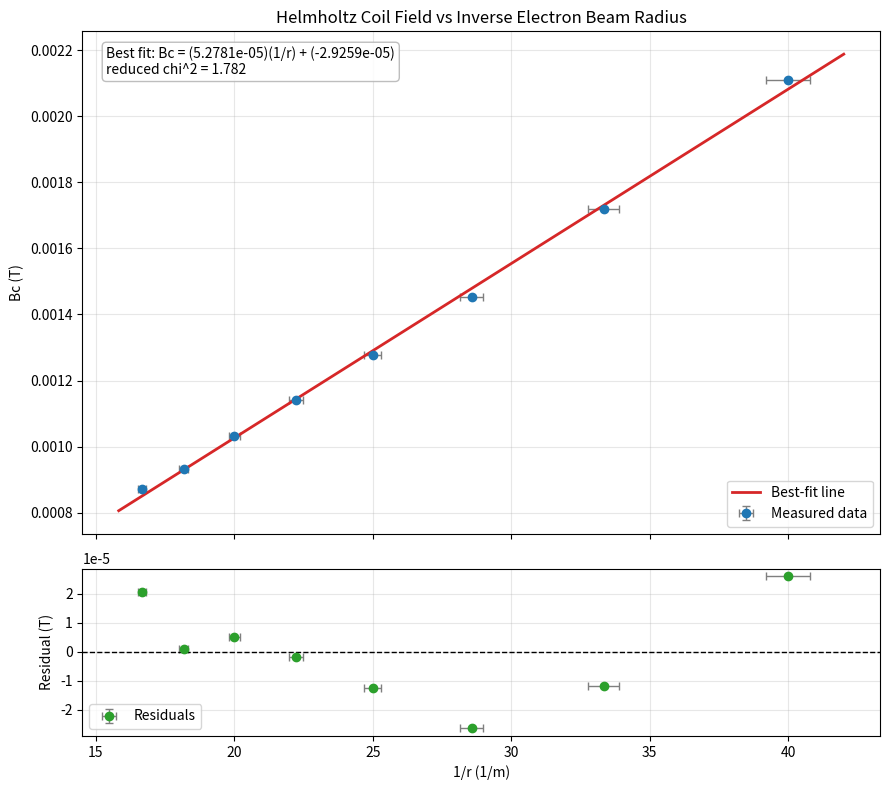
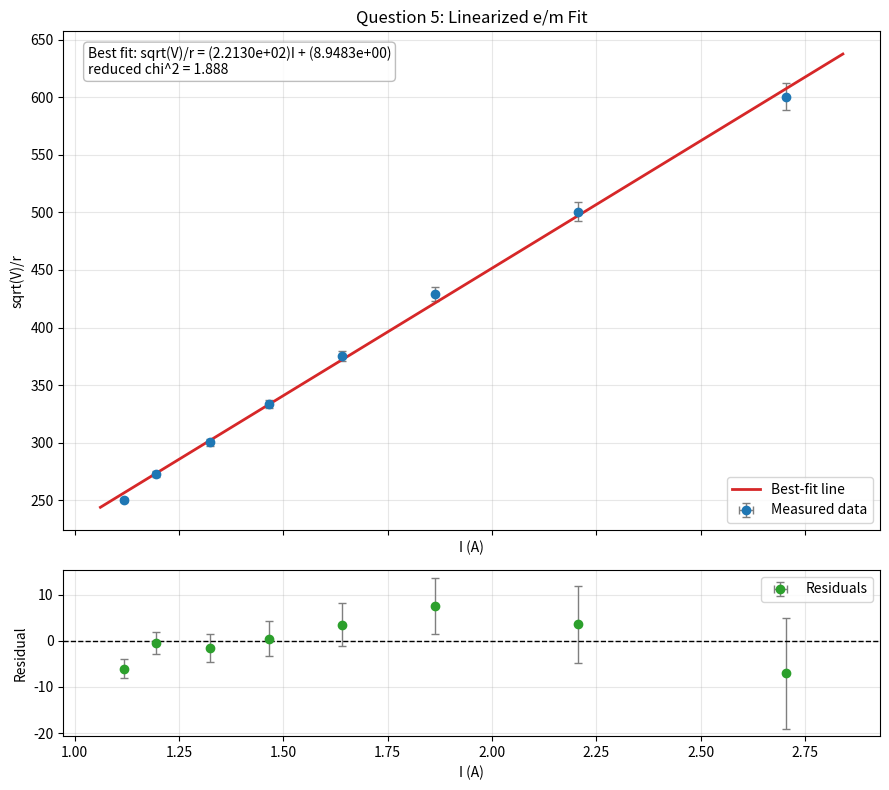

The matplotlib source for these figures, in order:
import numpy as np
import matplotlib.pyplot as plt


# Formula summary used in this script:
# 1. Linear fit for y = m x + b using manual least-squares formulas:
#    m = (N * sum(x_i y_i) - sum(x_i) sum(y_i)) / Delta
#    b = y_bar - m x_bar
#    s_yx^2 = sum((y_i - (m x_i + b))^2) / (N - 2)
#    s_m = sqrt(N * s_yx^2 / Delta)
#    s_b = sqrt(s_yx^2 * sum(x_i^2) / Delta)
#    where Delta = N * sum(x_i^2) - (sum(x_i))^2
# 2. Uncertainty propagation for a derived quantity z = f(x, y, ...):
#    (dz)^2 = (df/dx * dx)^2 + (df/dy * dy)^2 + ...
# 3. For x = 1 / r:
#    dx = |d(1/r)/dr| dr = (1 / r^2) dr
# 4. For Bc(I) = K * I, where K = (4/5)^(3/2) * mu0 * n / R:
#    dBc = |dBc/dI| dI = K dI
# 5. For alpha_theory(V) = sqrt((2 m_e / e) * V) = sqrt(C V):
#    dalpha = |d(alpha)/dV| dV = (C / (2 sqrt(C V))) dV = alpha/(2V) dV
# 6. For chi-square using uncertainties in both x and y for a linear model y = m x + b:
#    sigma_eff^2 = (dy)^2 + (m dx)^2
#    chi^2 = sum(((y_i - y_fit,i) / sigma_eff,i)^2)
#    reduced chi^2 = chi^2 / (N - 2)


MU0 = 4 * np.pi * 1e-7
N_TURNS = 130
COIL_RADIUS_M = 0.15
ACCELERATING_VOLTAGE_V = 225.4

CURRENT_A = np.array([1.1176, 1.1953, 1.3234, 1.4650, 1.6398, 1.8637, 2.2050, 2.7050], dtype=float)
RADIUS_MM = np.array([60, 55, 50, 45, 40, 35, 30, 25], dtype=float)

CURRENT_UNCERTAINTY_A = 0.0001
RADIUS_UNCERTAINTY_MM = 0.5
VOLTAGE_UNCERTAINTY_V = 0.1

ELEMENTARY_CHARGE_C = 1.602176634e-19
ELECTRON_MASS_KG = 9.1093837015e-31
REPORT_OUTPUT_PATH = "analysis_results.txt"
QUESTION3_PLOT_PATH = "be_field_fit.png"
QUESTION5_PLOT_PATH = "em_fit.png"
E_OVER_M_ACCEPTED = 1.758820e11


def format_value_uncertainty(value, uncertainty, value_precision=6, uncertainty_precision=2, scale=1.0):
    scaled_value = value * scale
    scaled_uncertainty = uncertainty * scale
    return f"{scaled_value:.{value_precision}g} ± {scaled_uncertainty:.{uncertainty_precision}g}"


def append_report_line(report_lines, text=""):
    report_lines.append(text)


def convert_mm_to_m(length_mm, uncertainty_mm):
    length_m = np.asarray(length_mm, dtype=float) * 1e-3
    uncertainty_m = float(uncertainty_mm) * 1e-3
    return length_m, uncertainty_m


def inverse_radius_with_uncertainty(radius_m, radius_uncertainty_m):
    inverse_radius = 1.0 / radius_m
    inverse_radius_uncertainty = radius_uncertainty_m / (radius_m ** 2)
    return inverse_radius, inverse_radius_uncertainty


def helmholtz_field_with_uncertainty(current_a, current_uncertainty_a, mu0, n_turns, coil_radius_m):
    prefactor = ((4.0 / 5.0) ** 1.5) * mu0 * n_turns / coil_radius_m
    field_t = prefactor * np.asarray(current_a, dtype=float)
    field_uncertainty_t = prefactor * float(current_uncertainty_a)
    return field_t, field_uncertainty_t


def manual_linear_fit(x_values, y_values):
    x_values = np.asarray(x_values, dtype=float)
    y_values = np.asarray(y_values, dtype=float)

    num_points = len(x_values)
    sum_x = np.sum(x_values)
    sum_y = np.sum(y_values)
    sum_xy = np.sum(x_values * y_values)
    sum_x2 = np.sum(x_values ** 2)

    delta = num_points * sum_x2 - sum_x ** 2
    slope = (num_points * sum_xy - sum_x * sum_y) / delta
    x_mean = np.mean(x_values)
    y_mean = np.mean(y_values)
    intercept = y_mean - slope * x_mean

    fitted_y = slope * x_values + intercept
    residuals = y_values - fitted_y
    syx_squared = np.sum(residuals ** 2) / (num_points - 2)
    slope_uncertainty = np.sqrt(num_points * syx_squared / delta)
    intercept_uncertainty = np.sqrt(syx_squared * sum_x2 / delta)

    ss_res = np.sum(residuals ** 2)
    ss_tot = np.sum((y_values - y_mean) ** 2)
    r_squared = 1.0 - ss_res / ss_tot

    return {
        "slope": slope,
        "intercept": intercept,
        "slope_uncertainty": slope_uncertainty,
        "intercept_uncertainty": intercept_uncertainty,
        "r_squared": r_squared,
        "fitted_y": fitted_y,
        "residuals": residuals,
        "syx_squared": syx_squared,
        "delta": delta,
    }


def alpha_theory_with_uncertainty(voltage_v, voltage_uncertainty_v, electron_mass_kg, elementary_charge_c):
    coefficient = 2.0 * electron_mass_kg / elementary_charge_c
    alpha_theory = np.sqrt(coefficient * voltage_v)
    alpha_uncertainty = alpha_theory * voltage_uncertainty_v / (2.0 * voltage_v)
    return alpha_theory, alpha_uncertainty


def signed_percent_difference_with_uncertainty(measured_value, measured_uncertainty, reference_value, reference_uncertainty):
    percent_difference = 100.0 * (measured_value - reference_value) / reference_value
    partial_measured = 100.0 / reference_value
    partial_reference = -100.0 * measured_value / (reference_value ** 2)
    percent_uncertainty = np.sqrt(
        (partial_measured * measured_uncertainty) ** 2
        + (partial_reference * reference_uncertainty) ** 2
    )
    return percent_difference, percent_uncertainty


def chi_square_with_effective_uncertainty(y_values, fitted_y, y_uncertainty, slope, x_uncertainty, num_fit_parameters=2):
    residuals = np.asarray(y_values, dtype=float) - np.asarray(fitted_y, dtype=float)
    effective_uncertainty = np.sqrt(np.asarray(y_uncertainty, dtype=float) ** 2 + (slope * np.asarray(x_uncertainty, dtype=float)) ** 2)
    chi_square = np.sum((residuals / effective_uncertainty) ** 2)
    degrees_of_freedom = len(residuals) - num_fit_parameters
    reduced_chi_square = chi_square / degrees_of_freedom
    return chi_square, reduced_chi_square, effective_uncertainty


def helmholtz_k_constant(mu0, n_turns, coil_radius_m):
    return (1.0 / np.sqrt(2.0)) * ((4.0 / 5.0) ** 1.5) * mu0 * n_turns / coil_radius_m


def equation10_y_with_uncertainty(voltage_v, voltage_uncertainty_v, radius_m, radius_uncertainty_m):
    sqrt_voltage = np.sqrt(voltage_v)
    y_values = sqrt_voltage / radius_m
    partial_y_partial_v = 1.0 / (2.0 * radius_m * sqrt_voltage)
    partial_y_partial_r = -sqrt_voltage / (radius_m ** 2)
    y_uncertainty = np.sqrt(
        (partial_y_partial_v * voltage_uncertainty_v) ** 2
        + (partial_y_partial_r * radius_uncertainty_m) ** 2
    )
    return y_values, y_uncertainty


def print_data_table(currents_a, current_uncertainty_a, radii_m, radius_uncertainty_m,
                     inverse_radii, inverse_radii_uncertainty, fields_t, field_uncertainty_t,
                     report_lines=None):
    headers = (
        "Point",
        "I (A)",
        "r (m)",
        "1/r (1/m)",
        "Bc (T)",
    )
    table_lines = []
    table_lines.append("\nData Table")
    table_lines.append("-" * 104)
    table_lines.append(f"{headers[0]:>5}  {headers[1]:>20}  {headers[2]:>20}  {headers[3]:>24}  {headers[4]:>20}")
    table_lines.append("-" * 104)
    for index, (current_a, radius_m, inverse_radius, field_t) in enumerate(
        zip(currents_a, radii_m, inverse_radii, fields_t), start=1
    ):
        current_text = format_value_uncertainty(current_a, current_uncertainty_a, value_precision=7, uncertainty_precision=2)
        radius_text = format_value_uncertainty(radius_m, radius_uncertainty_m, value_precision=7, uncertainty_precision=2)
        inverse_text = format_value_uncertainty(
            inverse_radius,
            inverse_radii_uncertainty[index - 1],
            value_precision=7,
            uncertainty_precision=2,
        )
        field_text = format_value_uncertainty(
            field_t,
            field_uncertainty_t,
            value_precision=7,
            uncertainty_precision=2,
        )
        table_lines.append(f"{index:>5}  {current_text:>20}  {radius_text:>20}  {inverse_text:>24}  {field_text:>20}")
    table_lines.append("-" * 104)

    for line in table_lines:
        print(line)
        if report_lines is not None:
            append_report_line(report_lines, line)


def interpret_be_field(be_t, be_uncertainty_t):
    be_microtesla = be_t * 1e6
    be_uncertainty_microtesla = be_uncertainty_t * 1e6
    earth_field_reference_microtesla = 50.0

    if abs(be_microtesla) < 0.5 * earth_field_reference_microtesla:
        magnitude_statement = "smaller than a typical Earth magnetic field"
    elif abs(be_microtesla) > 1.5 * earth_field_reference_microtesla:
        magnitude_statement = "larger than a typical Earth magnetic field"
    else:
        magnitude_statement = "comparable in magnitude to a typical Earth magnetic field"

    relative_uncertainty = abs(be_uncertainty_t / be_t) if be_t != 0 else np.inf
    if relative_uncertainty < 0.1:
        uncertainty_statement = "The uncertainty is small relative to the estimate."
    elif relative_uncertainty < 0.5:
        uncertainty_statement = "The uncertainty is moderate relative to the estimate."
    else:
        uncertainty_statement = "The uncertainty is large relative to the estimate."

    print("\nInterpretation")
    print(
        f"Be = {format_value_uncertainty(be_t, be_uncertainty_t, value_precision=6, uncertainty_precision=2, scale=1e6)} µT, "
        f"which is {magnitude_statement}."
    )
    print(uncertainty_statement)
    print(
        f"For reference, many locations on Earth have magnetic fields on the order of 25 to 65 µT; "
        f"your estimate is {be_microtesla:.3g} ± {be_uncertainty_microtesla:.2g} µT."
    )


def build_interpretation_lines(be_t, be_uncertainty_t):
    be_microtesla = be_t * 1e6
    be_uncertainty_microtesla = be_uncertainty_t * 1e6
    earth_field_reference_microtesla = 50.0

    if abs(be_microtesla) < 0.5 * earth_field_reference_microtesla:
        magnitude_statement = "smaller than a typical Earth magnetic field"
    elif abs(be_microtesla) > 1.5 * earth_field_reference_microtesla:
        magnitude_statement = "larger than a typical Earth magnetic field"
    else:
        magnitude_statement = "comparable in magnitude to a typical Earth magnetic field"

    relative_uncertainty = abs(be_uncertainty_t / be_t) if be_t != 0 else np.inf
    if relative_uncertainty < 0.1:
        uncertainty_statement = "The uncertainty is small relative to the estimate."
    elif relative_uncertainty < 0.5:
        uncertainty_statement = "The uncertainty is moderate relative to the estimate."
    else:
        uncertainty_statement = "The uncertainty is large relative to the estimate."

    return [
        "\nInterpretation",
        (
            f"Be = {format_value_uncertainty(be_t, be_uncertainty_t, value_precision=6, uncertainty_precision=2, scale=1e6)} µT, "
            f"which is {magnitude_statement}."
        ),
        uncertainty_statement,
        (
            f"For reference, many locations on Earth have magnetic fields on the order of 25 to 65 µT; "
            f"your estimate is {be_microtesla:.3g} ± {be_uncertainty_microtesla:.2g} µT."
        ),
    ]


def write_report(report_lines, output_path):
    report_text = "\n".join(report_lines) + "\n"
    with open(output_path, "w", encoding="utf-8") as output_file:
        output_file.write(report_text)
    return report_text


def plot_results(
    inverse_radii,
    inverse_radii_uncertainty,
    fields_t,
    field_uncertainty_t,
    fit_slope,
    fit_intercept,
    residuals_t,
    chi_square,
    reduced_chi_square,
):
    x_line = np.linspace(np.min(inverse_radii) * 0.95, np.max(inverse_radii) * 1.05, 300)
    y_line = fit_slope * x_line + fit_intercept

    figure, (axis_main, axis_residuals) = plt.subplots(
        2,
        1,
        figsize=(9, 8),
        sharex=True,
        gridspec_kw={"height_ratios": [3, 1]},
    )

    axis_main.errorbar(
        inverse_radii,
        fields_t,
        xerr=inverse_radii_uncertainty,
        yerr=field_uncertainty_t,
        fmt="o",
        color="tab:blue",
        ecolor="tab:gray",
        elinewidth=1,
        capsize=3,
        label="Measured data",
    )
    axis_main.plot(x_line, y_line, color="tab:red", linewidth=2, label="Best-fit line")
    axis_main.set_ylabel("Bc (T)")
    axis_main.set_title("Helmholtz Coil Field vs Inverse Electron Beam Radius")
    annotation_text = (
        f"Best fit: Bc = ({fit_slope:.4e})(1/r) + ({fit_intercept:.4e})\n"
        f"reduced chi^2 = {reduced_chi_square:.3f}"
    )
    axis_main.text(
        0.03,
        0.97,
        annotation_text,
        transform=axis_main.transAxes,
        va="top",
        ha="left",
        bbox={"boxstyle": "round", "facecolor": "white", "alpha": 0.85, "edgecolor": "0.7"},
    )
    axis_main.legend()
    axis_main.grid(True, alpha=0.3)

    axis_residuals.errorbar(
        inverse_radii,
        residuals_t,
        xerr=inverse_radii_uncertainty,
        yerr=field_uncertainty_t,
        fmt="o",
        color="tab:green",
        ecolor="tab:gray",
        elinewidth=1,
        capsize=3,
        label="Residuals",
    )
    axis_residuals.axhline(0.0, color="black", linestyle="--", linewidth=1)
    axis_residuals.set_xlabel("1/r (1/m)")
    axis_residuals.set_ylabel("Residual (T)")
    axis_residuals.grid(True, alpha=0.3)
    axis_residuals.legend()

    figure.tight_layout()
    figure.savefig(QUESTION3_PLOT_PATH, dpi=300)
    print(f"\nPlot saved to {QUESTION3_PLOT_PATH}")
    backend_name = plt.get_backend().lower()
    if "agg" not in backend_name:
        plt.show()


def plot_question5_results(
    currents_a,
    current_uncertainty_a,
    y_values,
    y_uncertainty,
    fit_slope,
    fit_intercept,
    residuals,
    reduced_chi_square,
):
    x_line = np.linspace(np.min(currents_a) * 0.95, np.max(currents_a) * 1.05, 300)
    y_line = fit_slope * x_line + fit_intercept

    figure, (axis_main, axis_residuals) = plt.subplots(
        2,
        1,
        figsize=(9, 8),
        sharex=True,
        gridspec_kw={"height_ratios": [3, 1]},
    )

    axis_main.errorbar(
        currents_a,
        y_values,
        xerr=current_uncertainty_a,
        yerr=y_uncertainty,
        fmt="o",
        color="tab:blue",
        ecolor="tab:gray",
        elinewidth=1,
        capsize=3,
        label="Measured data",
    )
    axis_main.plot(x_line, y_line, color="tab:red", linewidth=2, label="Best-fit line")
    axis_main.set_xlabel("I (A)")
    axis_main.set_ylabel("sqrt(V)/r")
    axis_main.set_title("Question 5: Linearized e/m Fit")
    annotation_text = (
        f"Best fit: sqrt(V)/r = ({fit_slope:.4e})I + ({fit_intercept:.4e})\n"
        f"reduced chi^2 = {reduced_chi_square:.3f}"
    )
    axis_main.text(
        0.03,
        0.97,
        annotation_text,
        transform=axis_main.transAxes,
        va="top",
        ha="left",
        bbox={"boxstyle": "round", "facecolor": "white", "alpha": 0.85, "edgecolor": "0.7"},
    )
    axis_main.legend()
    axis_main.grid(True, alpha=0.3)

    axis_residuals.errorbar(
        currents_a,
        residuals,
        xerr=current_uncertainty_a,
        yerr=y_uncertainty,
        fmt="o",
        color="tab:green",
        ecolor="tab:gray",
        elinewidth=1,
        capsize=3,
        label="Residuals",
    )
    axis_residuals.axhline(0.0, color="black", linestyle="--", linewidth=1)
    axis_residuals.set_xlabel("I (A)")
    axis_residuals.set_ylabel("Residual")
    axis_residuals.grid(True, alpha=0.3)
    axis_residuals.legend()

    figure.tight_layout()
    figure.savefig(QUESTION5_PLOT_PATH, dpi=300)
    print(f"Plot saved to {QUESTION5_PLOT_PATH}")
    backend_name = plt.get_backend().lower()
    if "agg" not in backend_name:
        plt.show()


def main():
    report_lines = []
    radii_m, radius_uncertainty_m = convert_mm_to_m(RADIUS_MM, RADIUS_UNCERTAINTY_MM)
    inverse_radii, inverse_radii_uncertainty = inverse_radius_with_uncertainty(radii_m, radius_uncertainty_m)
    fields_t, field_uncertainty_t = helmholtz_field_with_uncertainty(
        CURRENT_A,
        CURRENT_UNCERTAINTY_A,
        MU0,
        N_TURNS,
        COIL_RADIUS_M,
    )

    fit_results = manual_linear_fit(inverse_radii, fields_t)
    slope = fit_results["slope"]
    intercept = fit_results["intercept"]
    slope_uncertainty = fit_results["slope_uncertainty"]
    intercept_uncertainty = fit_results["intercept_uncertainty"]
    r_squared = fit_results["r_squared"]
    residuals_t = fit_results["residuals"]

    be_t = -intercept
    be_uncertainty_t = intercept_uncertainty

    chi_square, reduced_chi_square, effective_residual_uncertainty = chi_square_with_effective_uncertainty(
        fields_t,
        fit_results["fitted_y"],
        field_uncertainty_t,
        slope,
        inverse_radii_uncertainty,
    )

    alpha_theory, alpha_theory_uncertainty = alpha_theory_with_uncertainty(
        ACCELERATING_VOLTAGE_V,
        VOLTAGE_UNCERTAINTY_V,
        ELECTRON_MASS_KG,
        ELEMENTARY_CHARGE_C,
    )
    percent_difference, percent_difference_uncertainty = signed_percent_difference_with_uncertainty(
        slope,
        slope_uncertainty,
        alpha_theory,
        alpha_theory_uncertainty,
    )

    # Question 5: Equation 10 linearization y = sqrt(V)/r vs x = I.
    k_constant = helmholtz_k_constant(MU0, N_TURNS, COIL_RADIUS_M)
    equation10_x = CURRENT_A
    equation10_x_uncertainty = CURRENT_UNCERTAINTY_A
    equation10_y, equation10_y_uncertainty = equation10_y_with_uncertainty(
        ACCELERATING_VOLTAGE_V,
        VOLTAGE_UNCERTAINTY_V,
        radii_m,
        radius_uncertainty_m,
    )
    question5_fit = manual_linear_fit(equation10_x, equation10_y)
    slope_q5 = question5_fit["slope"]
    intercept_q5 = question5_fit["intercept"]
    slope_q5_uncertainty = question5_fit["slope_uncertainty"]
    intercept_q5_uncertainty = question5_fit["intercept_uncertainty"]
    residuals_q5 = question5_fit["residuals"]
    r_squared_q5 = question5_fit["r_squared"]
    chi_square_q5, reduced_chi_square_q5, _ = chi_square_with_effective_uncertainty(
        equation10_y,
        question5_fit["fitted_y"],
        equation10_y_uncertainty,
        slope_q5,
        equation10_x_uncertainty,
    )
    e_over_m = (slope_q5 / k_constant) ** 2
    e_over_m_uncertainty = abs(2.0 * slope_q5 / (k_constant ** 2)) * slope_q5_uncertainty
    percent_difference_em = 100.0 * abs(e_over_m - E_OVER_M_ACCEPTED) / E_OVER_M_ACCEPTED

    header_lines = [
        "Charge-to-Mass Lab Analysis: External Magnetic Field from Linearized Helmholtz Relation",
        "=" * 88,
        f"Voltage V = {format_value_uncertainty(ACCELERATING_VOLTAGE_V, VOLTAGE_UNCERTAINTY_V, value_precision=7, uncertainty_precision=2)} V",
        f"Current uncertainty dI = {CURRENT_UNCERTAINTY_A:.1e} A",
        f"Radius uncertainty dr = {RADIUS_UNCERTAINTY_MM:.2f} mm = {radius_uncertainty_m:.1e} m",
    ]
    for line in header_lines:
        print(line)
        append_report_line(report_lines, line)

    print_data_table(
        CURRENT_A,
        CURRENT_UNCERTAINTY_A,
        radii_m,
        radius_uncertainty_m,
        inverse_radii,
        inverse_radii_uncertainty,
        fields_t,
        field_uncertainty_t,
        report_lines,
    )

    fit_result_lines = [
        "\nFit Results",
        f"Slope m = {format_value_uncertainty(slope, slope_uncertainty, value_precision=6, uncertainty_precision=2)} T·m",
        f"Intercept b = {format_value_uncertainty(intercept, intercept_uncertainty, value_precision=6, uncertainty_precision=2)} T",
        f"External field Be = -b = {format_value_uncertainty(be_t, be_uncertainty_t, value_precision=6, uncertainty_precision=2)} T",
        f"External field Be = {format_value_uncertainty(be_t, be_uncertainty_t, value_precision=6, uncertainty_precision=2, scale=1e6)} µT",
        f"R^2 = {r_squared:.6f}",
        f"Chi-square = {chi_square:.6g}",
        f"Reduced chi-square = {reduced_chi_square:.6g}",
        "Effective residual uncertainty uses sigma_eff = sqrt((dBc)^2 + (m d(1/r))^2) to include both x and y uncertainties.",
    ]
    for line in fit_result_lines:
        print(line)
        append_report_line(report_lines, line)

    theory_lines = [
        "\nTheory Comparison",
        f"alpha_theory = {format_value_uncertainty(alpha_theory, alpha_theory_uncertainty, value_precision=6, uncertainty_precision=2)} T·m",
        f"Signed percent difference (fit vs theory) = {format_value_uncertainty(percent_difference, percent_difference_uncertainty, value_precision=6, uncertainty_precision=2)} %",
        f"Absolute percent difference = {abs(percent_difference):.6g} %",
    ]
    for line in theory_lines:
        print(line)
        append_report_line(report_lines, line)

    interpretation_lines = build_interpretation_lines(be_t, be_uncertainty_t)
    for line in interpretation_lines:
        print(line)
        append_report_line(report_lines, line)

    consistency_ratio = abs(e_over_m - E_OVER_M_ACCEPTED) / e_over_m_uncertainty if e_over_m_uncertainty > 0 else np.inf
    if consistency_ratio <= 2.0:
        consistency_statement = "The Question 5 e/m result is reasonably consistent with the accepted value within uncertainty."
    else:
        consistency_statement = "The Question 5 e/m result is not reasonably consistent with the accepted value within uncertainty."

    question5_lines = [
        "\nQuestion 5: e/m from Equation 10",
        "Fitted equation: sqrt(V)/r = s I + c",
        f"Slope s = {format_value_uncertainty(slope_q5, slope_q5_uncertainty, value_precision=6, uncertainty_precision=2)}",
        f"Intercept c = {format_value_uncertainty(intercept_q5, intercept_q5_uncertainty, value_precision=6, uncertainty_precision=2)}",
        f"R^2 = {r_squared_q5:.6f}",
        f"Chi-square = {chi_square_q5:.6g}",
        f"Reduced chi-square = {reduced_chi_square_q5:.6g}",
        f"Helmholtz constant k = {k_constant:.8e}",
        f"Computed e/m = {format_value_uncertainty(e_over_m, e_over_m_uncertainty, value_precision=6, uncertainty_precision=2)} C/kg",
        f"Accepted e/m = {E_OVER_M_ACCEPTED:.6e} C/kg",
        f"Percent difference = {percent_difference_em:.6g} %",
        consistency_statement,
    ]
    for line in question5_lines:
        print(line)
        append_report_line(report_lines, line)

    write_report(report_lines, REPORT_OUTPUT_PATH)
    print(f"\nTerminal output also written to {REPORT_OUTPUT_PATH}")
    plot_results(
        inverse_radii,
        inverse_radii_uncertainty,
        fields_t,
        field_uncertainty_t,
        slope,
        intercept,
        residuals_t,
        chi_square,
        reduced_chi_square,
    )
    plot_question5_results(
        equation10_x,
        equation10_x_uncertainty,
        equation10_y,
        equation10_y_uncertainty,
        slope_q5,
        intercept_q5,
        residuals_q5,
        reduced_chi_square_q5,
    )
    print("\nGenerated files:")
    print(f"- {REPORT_OUTPUT_PATH}")
    print(f"- {QUESTION3_PLOT_PATH}")
    print(f"- {QUESTION5_PLOT_PATH}")


if __name__ == "__main__":
    main()
